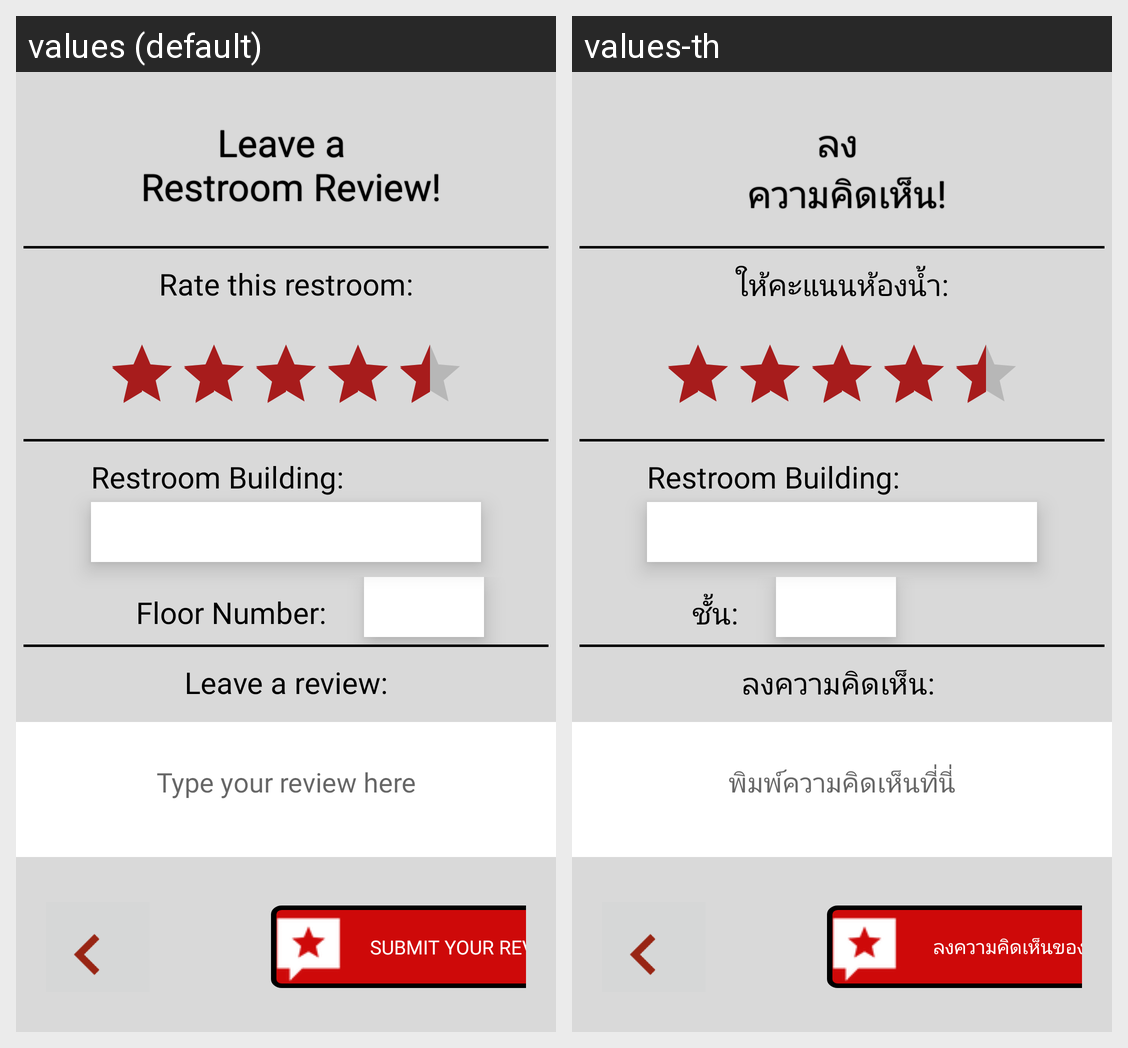

For this localized Android screen grid, give each drawn string resource with its value in every locale shown.
Android screen res/layout/fragment_submit_review.xml rendered under 2 locales, left to right: values (default), values-th. Device: Nexus 5 (rendered at 1080×1920; each locale shown at half size, 540×960, under a caption strip naming it); theme Theme.FlushHubProto.
Strings drawn on this screen, with the default value and each locale's value (text and hints the layout hard-codes, and strings that could not be matched under every locale, appear in the picture but are not listed):

type_your_review_here
  values: Type your review here
  values-th: พิมพ์ความคิดเห็นที่นี่

leave_a_n_restroom_review
  values: Leave a 
       Restroom Review!
  values-th: ลง 
       ความคิดเห็น!

rate_this_restroom
  values: Rate this restroom:
  values-th: ให้คะแนนห้องน้ำ:

floor_number
  values: Floor Number:
  values-th: ชั้น:

leave_a_review
  values: Leave a review:
  values-th: ลงความคิดเห็น: 

submit_your_review
  values: SUBMIT YOUR REVIEW!:
  values-th: ลงความคิดเห็นของคุณ!:
